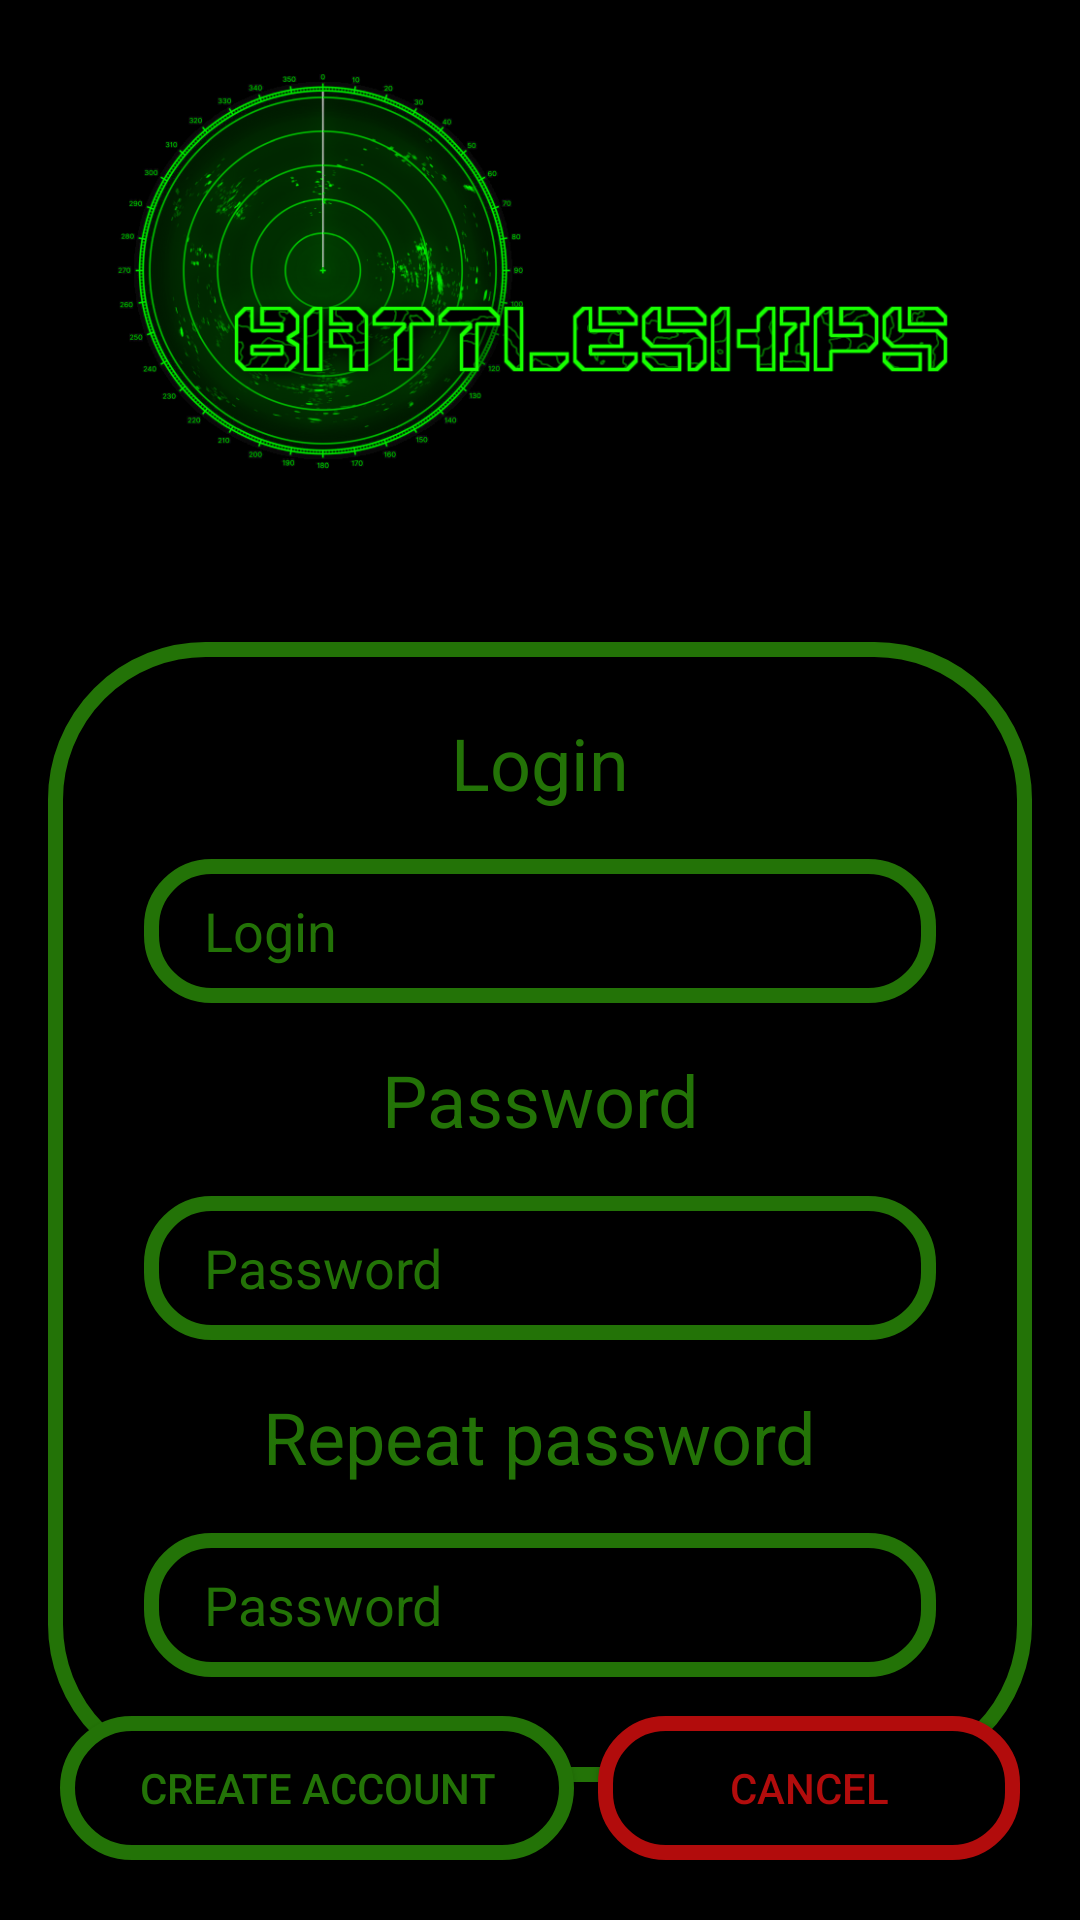

Here is an Android app screen rendered from its layout file. Give the layout XML and the strings, colors and styles it references.
<!-- AndroidManifest.xml: application theme Theme.StatkiGra -->
<!-- res/layout/activity_register.xml -->
<?xml version="1.0" encoding="utf-8"?>
<androidx.constraintlayout.widget.ConstraintLayout xmlns:android="http://schemas.android.com/apk/res/android"
    xmlns:app="http://schemas.android.com/apk/res-auto"
    xmlns:tools="http://schemas.android.com/tools"
    android:layout_width="match_parent"
    android:layout_height="match_parent"
    android:background="@color/black"
    tools:context=".RegisterActivity">


    <ImageView
        android:id="@+id/imageViewLogo"
        android:layout_width="0dp"
        android:layout_height="150dp"
        android:layout_marginTop="16dp"
        app:layout_constraintEnd_toEndOf="parent"
        app:layout_constraintStart_toStartOf="parent"
        app:layout_constraintTop_toTopOf="parent"
        app:srcCompat="@drawable/battleships_logo" />

    <ImageView
        android:id="@+id/imageViewContainer"
        android:layout_width="0dp"
        android:layout_height="380dp"
        android:layout_marginStart="16dp"
        android:layout_marginTop="48dp"
        android:layout_marginEnd="16dp"
        app:layout_constraintEnd_toEndOf="parent"
        app:layout_constraintStart_toStartOf="parent"
        app:layout_constraintTop_toBottomOf="@+id/imageViewLogo"
        app:srcCompat="@drawable/button2" />

    <TextView
        android:id="@+id/textViewLoginT"
        android:layout_width="wrap_content"
        android:layout_height="wrap_content"
        android:layout_marginTop="24dp"
        android:text="Login"
        android:textColor="@color/light_green2"
        android:textSize="24sp"
        app:layout_constraintEnd_toEndOf="@+id/imageViewContainer"
        app:layout_constraintStart_toStartOf="@+id/imageViewContainer"
        app:layout_constraintTop_toTopOf="@+id/imageViewContainer" />

    <EditText
        android:id="@+id/editTextLogin"
        android:layout_width="0dp"
        android:layout_height="48dp"
        android:layout_marginStart="32dp"
        android:layout_marginTop="16dp"
        android:layout_marginEnd="32dp"
        android:background="@drawable/custom_input"
        android:ems="10"
        android:hint="Login"
        android:inputType="textPersonName"
        android:paddingStart="20dp"
        android:paddingEnd="20dp"
        android:textColor="@color/light_green"
        android:textColorHint="@color/light_green2"
        app:layout_constraintEnd_toEndOf="@+id/imageViewContainer"
        app:layout_constraintStart_toStartOf="@+id/imageViewContainer"
        app:layout_constraintTop_toBottomOf="@+id/textViewLoginT" />

    <TextView
        android:id="@+id/textViewPasswordT"
        android:layout_width="wrap_content"
        android:layout_height="wrap_content"
        android:layout_marginTop="16dp"
        android:text="Password"
        android:textColor="@color/light_green2"
        android:textSize="24sp"
        app:layout_constraintEnd_toEndOf="@+id/imageViewContainer"
        app:layout_constraintStart_toStartOf="@+id/imageViewContainer"
        app:layout_constraintTop_toBottomOf="@+id/editTextLogin" />

    <EditText
        android:id="@+id/editTextPasswordRegister"
        android:layout_width="0dp"
        android:layout_height="48dp"
        android:layout_marginStart="32dp"
        android:layout_marginTop="16dp"
        android:layout_marginEnd="32dp"
        android:background="@drawable/custom_input"
        android:ems="10"
        android:inputType="textPassword"
        android:hint="Password"
        android:paddingStart="20dp"
        android:paddingEnd="20dp"
        android:textColor="@color/light_green"
        android:textColorHint="@color/light_green2"
        app:layout_constraintEnd_toEndOf="@+id/imageViewContainer"
        app:layout_constraintStart_toStartOf="@+id/imageViewContainer"
        app:layout_constraintTop_toBottomOf="@+id/textViewPasswordT" />

    <TextView
        android:id="@+id/textViewRepeatPassword"
        android:layout_width="wrap_content"
        android:layout_height="wrap_content"
        android:layout_marginTop="16dp"
        android:text="Repeat password"
        android:textColor="@color/light_green2"
        android:textSize="24sp"
        app:layout_constraintEnd_toEndOf="@+id/imageViewContainer"
        app:layout_constraintStart_toStartOf="@+id/imageViewContainer"
        app:layout_constraintTop_toBottomOf="@+id/editTextPasswordRegister" />

    <EditText
        android:id="@+id/editTextPassword"
        android:layout_width="0dp"
        android:layout_height="48dp"
        android:layout_marginStart="32dp"
        android:layout_marginTop="16dp"
        android:layout_marginEnd="32dp"
        android:background="@drawable/custom_input"
        android:ems="10"
        android:inputType="textPassword"
        android:hint="Password"
        android:paddingStart="20dp"
        android:paddingEnd="20dp"
        android:textColor="@color/light_green"
        android:textColorHint="@color/light_green2"
        app:layout_constraintEnd_toEndOf="@+id/imageViewContainer"
        app:layout_constraintStart_toStartOf="@+id/imageViewContainer"
        app:layout_constraintTop_toBottomOf="@+id/textViewRepeatPassword" />

    <LinearLayout
        android:id="@+id/LinearLayoutButtons"
        android:layout_width="0dp"
        android:layout_height="wrap_content"
        android:layout_marginStart="16dp"
        android:layout_marginEnd="16dp"
        android:layout_marginBottom="16dp"
        android:orientation="horizontal"
        app:layout_constraintBottom_toBottomOf="parent"
        app:layout_constraintEnd_toEndOf="parent"
        app:layout_constraintStart_toStartOf="parent">

        <Button
            android:id="@+id/buttonCreateAccount"
            android:layout_width="wrap_content"
            android:layout_height="wrap_content"
            android:layout_weight="1"
            android:layout_margin="4dp"
            android:background="@drawable/button2"
            android:text="Create account"
            android:textColor="@color/light_green2" />

        <Button
            android:id="@+id/buttonCancelRegister"
            android:layout_width="wrap_content"
            android:layout_height="wrap_content"
            android:layout_margin="4dp"
            android:layout_weight="1"
            android:background="@drawable/button"
            android:text="Cancel"
            android:textColor="@color/red2" />
    </LinearLayout>


</androidx.constraintlayout.widget.ConstraintLayout>
<!-- resources referenced by this layout -->
<resources>
  <color name="black">#FF000000</color>
  <color name="light_green">#37b30c</color>
  <color name="light_green2">#237307</color>
  <color name="red2">#b20c0c</color>
  <!-- drawable battleships_logo: png bitmap (drawable, 58757 bytes) -->
  <!-- drawable button (drawable) -->
  <?xml version="1.0" encoding="utf-8"?>
  <shape xmlns:android="http://schemas.android.com/apk/res/android"
      android:shape = "rectangle">
  
      <corners android:radius="20dp"></corners>
      <solid android:color="@color/black" />
      <stroke
          android:width="5dp"
          android:color="@color/red2" />
  
  
  </shape>
  <!-- drawable button2 (drawable) -->
  <?xml version="1.0" encoding="utf-8"?>
  <shape xmlns:android="http://schemas.android.com/apk/res/android"
      android:shape = "rectangle">
  
      <corners android:radius="50dp"></corners>
      <solid android:color="@color/black" />
      <stroke
          android:width="5dp"
          android:color="@color/light_green2" />
  
  
  </shape>
  <!-- drawable custom_input (drawable) -->
  <?xml version="1.0" encoding="utf-8"?>
  <selector xmlns:android="http://schemas.android.com/apk/res/android">
  
      <item android:state_enabled="true" android:state_focused="true">
          <shape android:shape="rectangle">
              <solid android:color="#123905" />
              <corners android:radius="20dp" />
              <stroke android:color="@color/light_green" android:width="5dp"/>
          </shape>
      </item>
  
      <item android:state_enabled="true">
          <shape android:shape="rectangle">
              <solid android:color="@color/black" />
              <corners android:radius="20dp" />
              <stroke android:color="@color/light_green2" android:width="5dp"/>
          </shape>
      </item>
  </selector>
  <style name="Theme.StatkiGra" parent="Theme.AppCompat.Light.NoActionBar">
          
          <item name="colorPrimary">@color/light_green</item>
          <item name="colorPrimaryVariant">@color/light_green2</item>
          <item name="colorOnPrimary">@color/white</item>
          
          <item name="colorSecondary">@color/teal_200</item>
          <item name="colorSecondaryVariant">@color/teal_700</item>
          <item name="colorOnSecondary">@color/black</item>
          
          <item name="android:statusBarColor">?attr/colorPrimaryVariant</item>
          
      </style>
  <color name="white">#FFFFFFFF</color>
  <color name="teal_200">#FF03DAC5</color>
  <color name="teal_700">#FF018786</color>
</resources>
